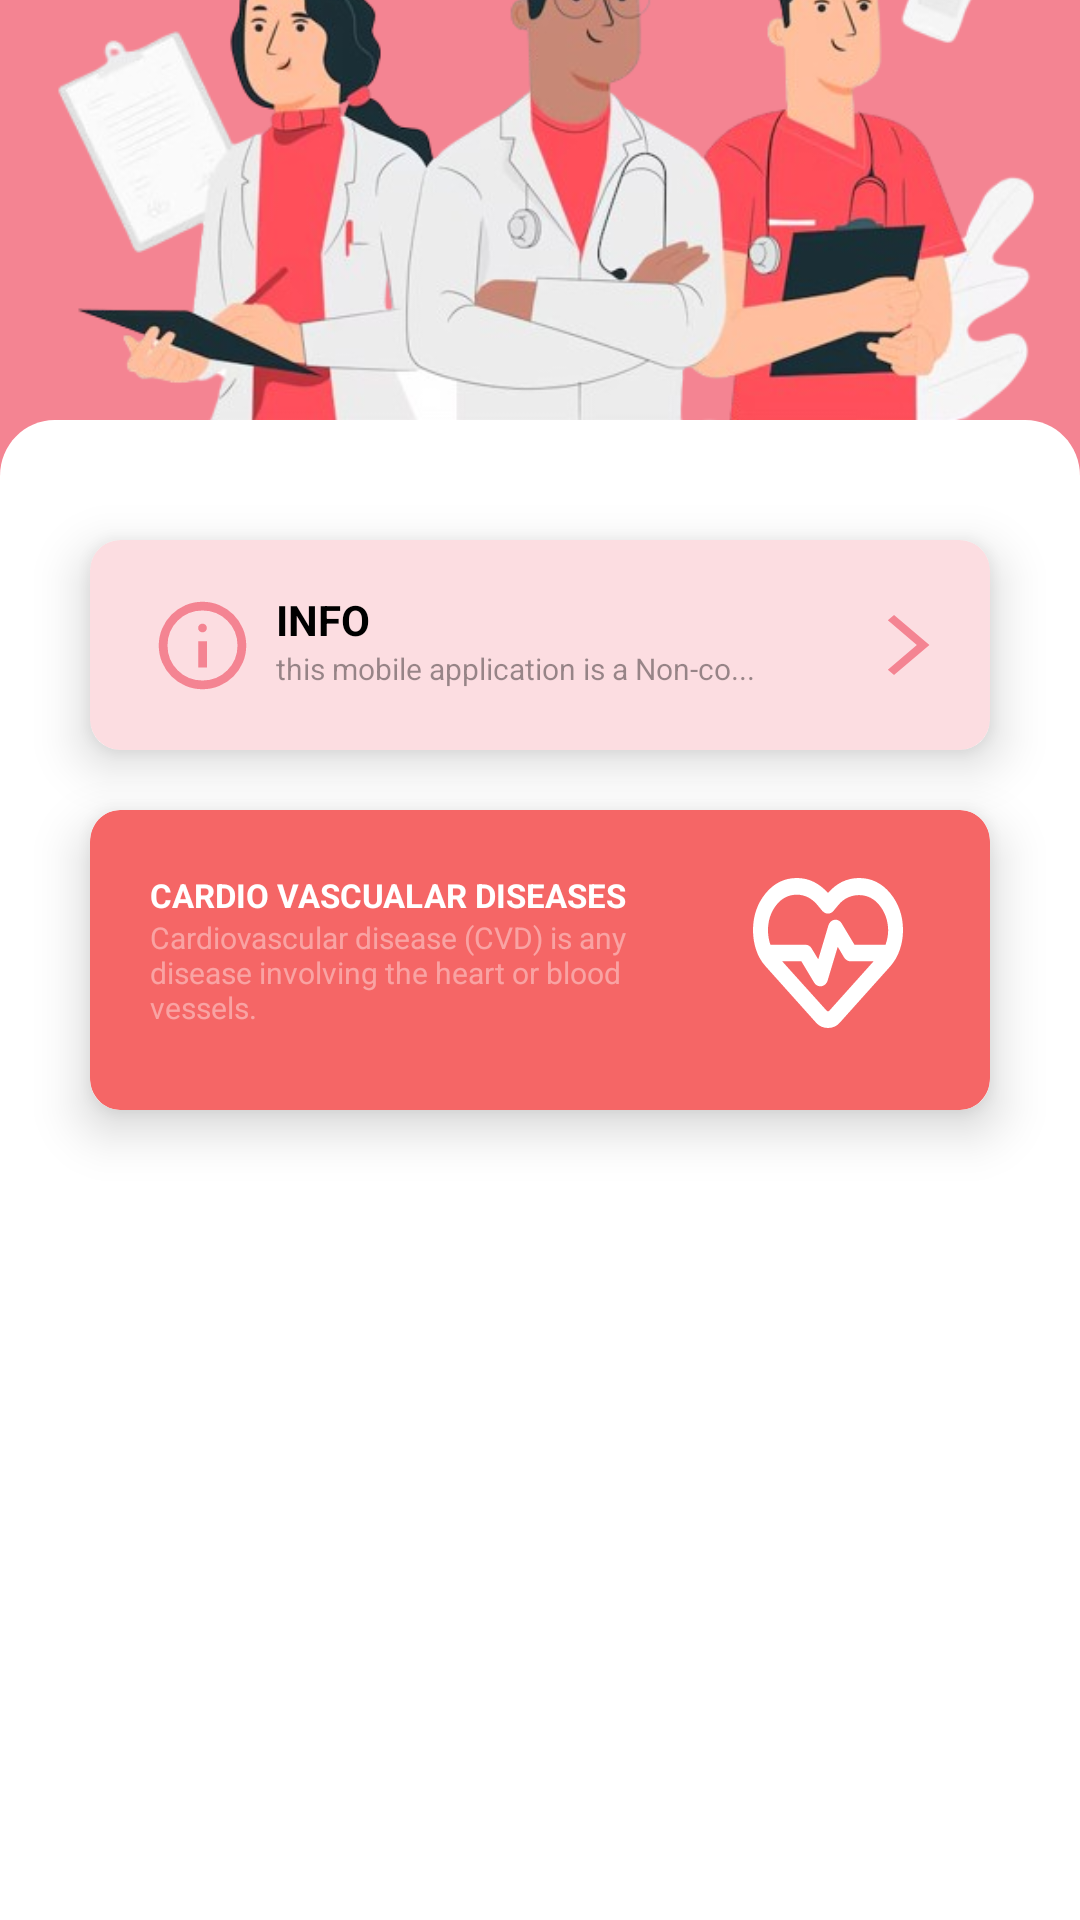

Android layout source for this screen:
<!-- AndroidManifest.xml: application theme Theme.PhilPENRiskAssessment -->
<!-- res/layout/fragment_home.xml -->
<?xml version="1.0" encoding="utf-8"?>
<RelativeLayout xmlns:android="http://schemas.android.com/apk/res/android"
    xmlns:app="http://schemas.android.com/apk/res-auto"
    xmlns:tools="http://schemas.android.com/tools"
    android:layout_width="match_parent"
    android:layout_height="match_parent"
    android:background="#F48492"
    tools:context=".HomeFragment">

    <androidx.constraintlayout.widget.ConstraintLayout
        android:layout_width="match_parent"
        android:layout_height="match_parent">

        <ImageView
            android:id="@+id/imageView"
            android:layout_width="369dp"
            android:layout_height="293dp"
            android:layout_marginBottom="-49dp"
            android:src="@drawable/employee"
            app:layout_constraintBottom_toTopOf="@+id/view"
            app:layout_constraintEnd_toEndOf="parent"
            app:layout_constraintStart_toStartOf="parent" />

        <View
            android:id="@+id/view"
            android:layout_width="match_parent"
            android:layout_height="500dp"
            android:background="@drawable/panel"
            app:layout_constraintBottom_toBottomOf="parent"
            app:layout_constraintEnd_toEndOf="parent"
            app:layout_constraintHorizontal_bias="1.0"
            app:layout_constraintStart_toStartOf="parent" />

        <androidx.cardview.widget.CardView
            android:id="@+id/info"
            android:layout_width="300dp"
            android:layout_height="70dp"
            android:layout_marginTop="40dp"
            app:cardElevation="10dp"
            app:cardMaxElevation="0dp"
            app:cardCornerRadius="10dp"
            app:cardBackgroundColor="@color/white"
            android:outlineSpotShadowColor="@color/black"
            app:layout_constraintEnd_toEndOf="parent"
            app:layout_constraintStart_toStartOf="parent"
            app:layout_constraintTop_toTopOf="@+id/view">

            <androidx.constraintlayout.widget.ConstraintLayout
                android:layout_width="match_parent"
                android:layout_height="match_parent">

                <TextView
                    android:id="@+id/button_info"
                    android:layout_width="match_parent"
                    android:layout_height="match_parent"
                    android:background="@drawable/infobuttons"
                    app:layout_constraintBottom_toBottomOf="parent"
                    app:layout_constraintEnd_toEndOf="parent"
                    app:layout_constraintStart_toStartOf="parent"
                    app:layout_constraintTop_toTopOf="parent" />

                <ImageView
                    android:id="@+id/img_info"
                    android:layout_width="35dp"
                    android:layout_height="35dp"
                    android:layout_marginStart="20dp"
                    android:src="@drawable/info"
                    app:layout_constraintBottom_toBottomOf="parent"
                    app:layout_constraintStart_toStartOf="parent"
                    app:layout_constraintTop_toTopOf="@+id/button_info" />

                <TextView
                    android:id="@+id/infoTitle"
                    android:layout_width="wrap_content"
                    android:layout_height="wrap_content"
                    android:layout_marginStart="7dp"
                    android:layout_marginTop="17dp"
                    android:text="INFO"
                    android:textColor="@color/black"
                    android:textSize="14dp"
                    android:textStyle="bold"
                    app:layout_constraintStart_toEndOf="@+id/img_info"
                    app:layout_constraintTop_toTopOf="@+id/button_info" />

                <TextView
                    android:id="@+id/infoDescript"
                    android:layout_width="wrap_content"
                    android:layout_height="wrap_content"
                    android:layout_marginStart="7dp"
                    android:alpha="0.4"
                    android:text="this mobile application is a Non-co..."
                    android:textColor="@color/black"
                    android:textSize="10dp"
                    app:layout_constraintStart_toEndOf="@+id/img_info"
                    app:layout_constraintTop_toBottomOf="@+id/infoTitle" />

                <TextView
                    android:id="@+id/next"
                    android:layout_width="15dp"
                    android:layout_height="20dp"
                    android:background="@drawable/next"
                    android:backgroundTint="@null"
                    android:layout_marginEnd="20dp"
                    app:layout_constraintBottom_toBottomOf="@+id/button_info"
                    app:layout_constraintEnd_toEndOf="@+id/button_info"
                    app:layout_constraintTop_toTopOf="@+id/button_info" />

            </androidx.constraintlayout.widget.ConstraintLayout>

        </androidx.cardview.widget.CardView>

        <androidx.cardview.widget.CardView
            android:id="@+id/form"
            android:layout_width="300dp"
            android:layout_height="100dp"
            android:outlineSpotShadowColor="@color/black"
            app:cardBackgroundColor="@color/white"
            app:cardCornerRadius="10dp"
            app:cardElevation="10dp"
            app:cardMaxElevation="0dp"
            android:layout_marginTop="20dp"
            app:layout_constraintEnd_toEndOf="parent"
            app:layout_constraintStart_toStartOf="parent"
            app:layout_constraintTop_toBottomOf="@+id/info">

            <androidx.constraintlayout.widget.ConstraintLayout
                android:layout_width="match_parent"
                android:layout_height="match_parent">

                <TextView
                    android:id="@+id/button_form"
                    android:layout_width="match_parent"
                    android:layout_height="match_parent"
                    android:background="@drawable/cardiobutton"
                    app:layout_constraintBottom_toBottomOf="parent"
                    app:layout_constraintEnd_toEndOf="parent"
                    app:layout_constraintStart_toStartOf="parent"
                    app:layout_constraintTop_toTopOf="parent" />


                <TextView
                    android:id="@+id/cardioTitle"
                    android:layout_width="wrap_content"
                    android:layout_height="wrap_content"
                    android:layout_marginStart="20dp"
                    android:layout_marginTop="21dp"
                    android:text="CARDIO VASCUALAR DISEASES"
                    android:textColor="@color/white"
                    android:textSize="11dp"
                    android:textStyle="bold"
                    app:layout_constraintStart_toStartOf="parent"
                    app:layout_constraintTop_toTopOf="@+id/button_form" />

                <TextView
                    android:id="@+id/cardioDescript"
                    android:layout_width="172dp"
                    android:layout_height="0dp"
                    android:layout_marginStart="20dp"
                    android:alpha="0.4"
                    android:text="Cardiovascular disease (CVD) is any disease involving the heart or blood vessels. "
                    android:textColor="@color/white"
                    android:textSize="10dp"
                    app:layout_constraintStart_toStartOf="parent"
                    app:layout_constraintTop_toBottomOf="@+id/cardioTitle" />

                <ImageView
                    android:layout_width="50dp"
                    android:layout_height="50dp"
                    android:layout_marginTop="-5dp"
                    android:background="@drawable/heartbeat"
                    app:layout_constraintBottom_toBottomOf="@+id/button_form"
                    app:layout_constraintEnd_toEndOf="@+id/button_form"
                    app:layout_constraintStart_toEndOf="@+id/cardioDescript"
                    app:layout_constraintTop_toTopOf="@+id/button_form" />

            </androidx.constraintlayout.widget.ConstraintLayout>

        </androidx.cardview.widget.CardView>

    </androidx.constraintlayout.widget.ConstraintLayout>


</RelativeLayout>
<!-- resources referenced by this layout -->
<resources>
  <!-- drawable cardiobutton (drawable) -->
  <vector xmlns:android="http://schemas.android.com/apk/res/android"
      android:width="149dp"
      android:height="47dp"
      android:viewportWidth="149"
      android:viewportHeight="47">
      <path
          android:fillColor="#FFF56666"
          android:pathData="M0 5c0-2.76 2.24-5 5-5h139c2.76 0 5 2.24 5 5v37c0 2.76-2.24 5-5 5h-139c-2.76 0-5-2.24-5-5z"/>
  </vector>
  <!-- drawable info (drawable) -->
  <vector xmlns:android="http://schemas.android.com/apk/res/android"
      android:width="24dp"
      android:height="24dp"
      android:viewportWidth="960"
      android:viewportHeight="960">
    <path
        android:pathData="M440,680h80v-240h-80v240ZM480,360q17,0 28.5,-11.5T520,320q0,-17 -11.5,-28.5T480,280q-17,0 -28.5,11.5T440,320q0,17 11.5,28.5T480,360ZM480,880q-83,0 -156,-31.5T197,763q-54,-54 -85.5,-127T80,480q0,-83 31.5,-156T197,197q54,-54 127,-85.5T480,80q83,0 156,31.5T763,197q54,54 85.5,127T880,480q0,83 -31.5,156T763,763q-54,54 -127,85.5T480,880ZM480,800q134,0 227,-93t93,-227q0,-134 -93,-227t-227,-93q-134,0 -227,93t-93,227q0,134 93,227t227,93ZM480,480Z"
        android:fillColor="#F48492"/>
  </vector>
  <!-- drawable infobuttons (drawable) -->
  <vector xmlns:android="http://schemas.android.com/apk/res/android"
      android:width="149dp"
      android:height="34dp"
      android:viewportWidth="149"
      android:viewportHeight="34">
      <path
          android:fillColor="#47F48492"
          android:pathData="M0 5c0-2.76 2.24-5 5-5h139c2.76 0 5 2.24 5 5v24c0 2.76-2.24 5-5 5h-139c-2.76 0-5-2.24-5-5z"/>
  </vector>
  <!-- drawable next (drawable) -->
  <vector xmlns:android="http://schemas.android.com/apk/res/android"
      android:width="8dp"
      android:height="10dp"
      android:viewportWidth="8"
      android:viewportHeight="10">
      <path
          android:fillColor="#FFF48492"
          android:pathData="M1.61 10L0.5 9.11 5.66 5 0.5 0.89 1.61 0 7.9 5 1.6 10Z"/>
  </vector>
  <!-- drawable panel (drawable) -->
  <vector xmlns:android="http://schemas.android.com/apk/res/android"
      android:width="198dp"
      android:height="268dp"
      android:viewportWidth="198"
      android:viewportHeight="268">
      <path
          android:fillColor="#FFFFFFFF"
          android:pathData="M0 10C0 4.48 4.48 0 10 0h178c5.52 0 10 4.48 10 10v258H0V10Z"/>
  </vector>
  <style name="Theme.PhilPENRiskAssessment" parent="Base.Theme.PhilPENRiskAssessment" />
  <style name="Base.Theme.PhilPENRiskAssessment" parent="Theme.Material3.DayNight.NoActionBar">
          
          
      </style>
  <!-- not gathered from this repository: default colours our renderer supplied (Android Studio template values) -->
  <color name="black">#FF000000</color>
  <color name="white">#FFFFFFFF</color>
</resources>
